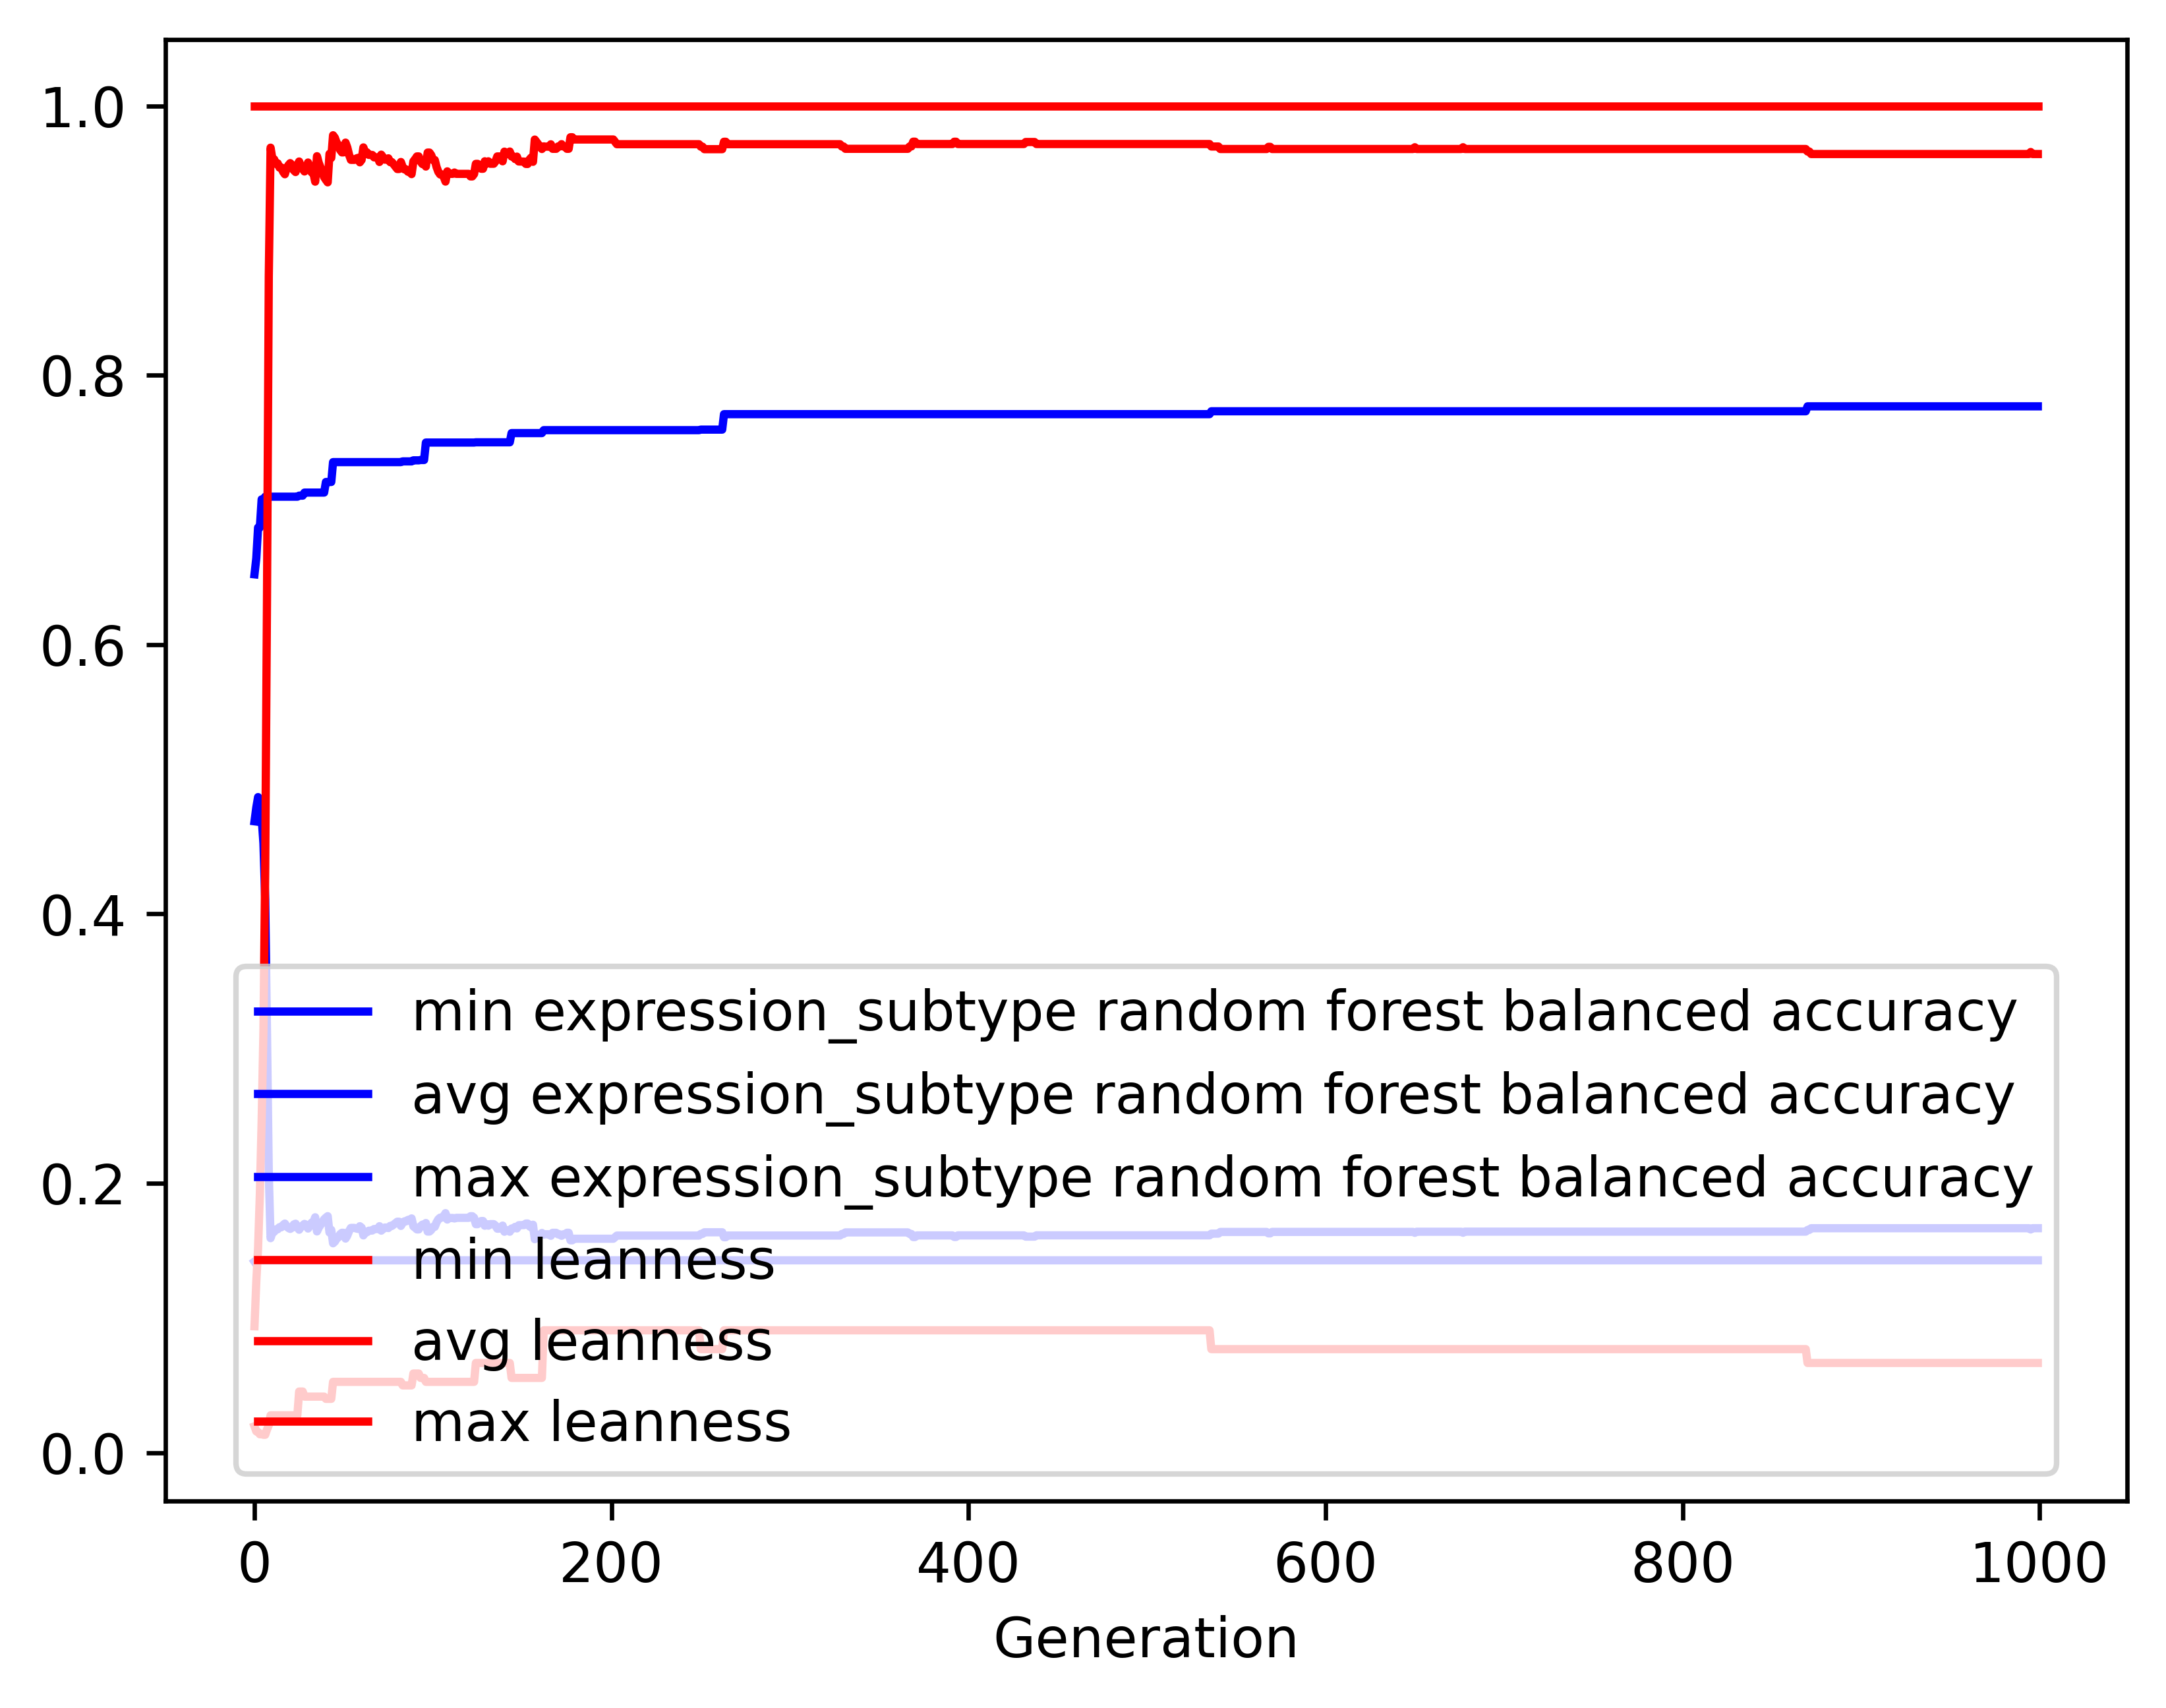

The file beside this chart, header and first rows:
gen, evals, gen_feats, explored, expression_subtype random forest balance…, expression_subtype random forest balance…, expression_subtype random forest balance…, expression_subtype random forest balance…, leanness_min, leanness_avg, leanness_max, leanness_std
0, 500, 8823, 8823, 0.1419, 0.4688, 0.6522, 0.114, 0.01961, 0.09388, 1.0, 0.1702
1, 356, 4940, 9056, 0.1429, 0.479, 0.6641, 0.1338, 0.01587, 0.1268, 1.0, 0.2039
2, 377, 3601, 9261, 0.1429, 0.4868, 0.6869, 0.1435, 0.01538, 0.1519, 1.0, 0.2377
3, 344, 2389, 9442, 0.1429, 0.4838, 0.6869, 0.1567, 0.0137, 0.1922, 1.0, 0.2854
4, 366, 1807, 9629, 0.1429, 0.4715, 0.7078, 0.1753, 0.0137, 0.2463, 1.0, 0.3337
5, 355, 1613, 9816, 0.1429, 0.4526, 0.7078, 0.1931, 0.01333, 0.3134, 1.0, 0.3796
6, 334, 1191, 10003, 0.1429, 0.4108, 0.7098, 0.2203, 0.01333, 0.4341, 1.0, 0.4326
7, 341, 1145, 10194, 0.1429, 0.3115, 0.7098, 0.2103, 0.01724, 0.635, 1.0, 0.4203
8, 311, 783, 10374, 0.1429, 0.2068, 0.7098, 0.161, 0.02041, 0.8735, 1.0, 0.3067
9, 296, 551, 10550, 0.1429, 0.1593, 0.7098, 0.08764, 0.02778, 0.9689, 1.0, 0.1623
10, 305, 523, 10728, 0.1429, 0.1634, 0.7098, 0.09656, 0.02778, 0.9606, 1.0, 0.1809
11, 303, 520, 10916, 0.1429, 0.164, 0.7098, 0.09889, 0.02778, 0.9603, 1.0, 0.1824
12, 326, 550, 11093, 0.1429, 0.1658, 0.7098, 0.1025, 0.02778, 0.9569, 1.0, 0.1895
13, 314, 545, 11268, 0.1429, 0.1659, 0.7098, 0.1034, 0.02778, 0.9573, 1.0, 0.1885
14, 310, 533, 11453, 0.1429, 0.1675, 0.7098, 0.1058, 0.02778, 0.9541, 1.0, 0.1943
15, 297, 501, 11601, 0.1429, 0.1674, 0.7098, 0.1058, 0.02778, 0.9543, 1.0, 0.1936
16, 308, 523, 11750, 0.1429, 0.1691, 0.7098, 0.1086, 0.02778, 0.9511, 1.0, 0.1994
17, 310, 519, 11899, 0.1429, 0.1702, 0.7098, 0.1111, 0.02778, 0.9492, 1.0, 0.2033
18, 330, 541, 12061, 0.1429, 0.1682, 0.7098, 0.1086, 0.02778, 0.9536, 1.0, 0.1961
19, 311, 493, 12196, 0.1429, 0.1669, 0.7098, 0.1054, 0.02778, 0.9559, 1.0, 0.1905
20, 320, 546, 12347, 0.1429, 0.1662, 0.7098, 0.1046, 0.02778, 0.9575, 1.0, 0.1878
21, 302, 492, 12483, 0.1429, 0.167, 0.7098, 0.106, 0.02778, 0.956, 1.0, 0.1901
22, 288, 480, 12620, 0.1429, 0.1694, 0.7098, 0.1115, 0.02778, 0.9522, 1.0, 0.1985
23, 316, 549, 12771, 0.1429, 0.1701, 0.7098, 0.1123, 0.02778, 0.9508, 1.0, 0.2004
24, 293, 487, 12906, 0.1429, 0.1673, 0.7098, 0.1066, 0.02778, 0.9559, 1.0, 0.1903
25, 317, 500, 13024, 0.1429, 0.1655, 0.7106, 0.1012, 0.04545, 0.9587, 1.0, 0.1822
26, 295, 463, 13137, 0.1429, 0.1677, 0.7106, 0.1062, 0.04545, 0.955, 1.0, 0.1904
27, 284, 463, 13243, 0.1429, 0.1688, 0.7106, 0.1087, 0.04545, 0.9532, 1.0, 0.1944
28, 318, 533, 13361, 0.1429, 0.1699, 0.7129, 0.1114, 0.04167, 0.9513, 1.0, 0.1986
29, 299, 452, 13463, 0.1429, 0.1692, 0.7129, 0.1104, 0.04167, 0.9528, 1.0, 0.1961
30, 319, 516, 13590, 0.1429, 0.1665, 0.7129, 0.1054, 0.04167, 0.9579, 1.0, 0.1857
31, 322, 514, 13727, 0.1429, 0.1684, 0.7129, 0.1095, 0.04167, 0.9544, 1.0, 0.1928
32, 314, 511, 13840, 0.1429, 0.1708, 0.7129, 0.1152, 0.04167, 0.9505, 1.0, 0.2015
33, 298, 473, 13923, 0.1429, 0.1712, 0.7129, 0.1165, 0.04167, 0.9502, 1.0, 0.2028
34, 301, 469, 14016, 0.1429, 0.1748, 0.7129, 0.1226, 0.04167, 0.9437, 1.0, 0.214
35, 314, 510, 14119, 0.1429, 0.1643, 0.7129, 0.1026, 0.04167, 0.9626, 1.0, 0.1768
36, 309, 493, 14217, 0.1429, 0.1671, 0.7129, 0.1084, 0.04167, 0.9577, 1.0, 0.1869
37, 313, 503, 14309, 0.1429, 0.1692, 0.7129, 0.1126, 0.04167, 0.9542, 1.0, 0.1942
38, 304, 498, 14407, 0.1429, 0.1712, 0.7129, 0.1166, 0.04167, 0.9507, 1.0, 0.2011
39, 282, 470, 14510, 0.1429, 0.1733, 0.7129, 0.121, 0.04167, 0.947, 1.0, 0.2083
40, 310, 508, 14588, 0.1429, 0.1746, 0.7207, 0.1237, 0.04, 0.945, 1.0, 0.2125
41, 293, 468, 14656, 0.1429, 0.1756, 0.7207, 0.1258, 0.04, 0.9432, 1.0, 0.216
42, 317, 494, 14725, 0.1429, 0.1635, 0.7207, 0.1012, 0.04, 0.9643, 1.0, 0.1726
43, 305, 472, 14795, 0.1429, 0.1654, 0.7207, 0.1052, 0.04, 0.9613, 1.0, 0.1786
44, 311, 508, 14871, 0.1429, 0.1555, 0.7355, 0.07723, 0.05263, 0.9782, 1.0, 0.131
45, 295, 480, 14949, 0.1429, 0.1567, 0.7355, 0.08162, 0.05263, 0.9763, 1.0, 0.1368
46, 323, 498, 15035, 0.1429, 0.1589, 0.7355, 0.08829, 0.05263, 0.9727, 1.0, 0.1479
47, 301, 477, 15114, 0.1429, 0.16, 0.7355, 0.09126, 0.05263, 0.9709, 1.0, 0.1529
48, 292, 478, 15184, 0.1429, 0.1623, 0.7355, 0.09789, 0.05263, 0.9672, 1.0, 0.1631
49, 306, 485, 15252, 0.1429, 0.1633, 0.7355, 0.1005, 0.05263, 0.9654, 1.0, 0.1675
50, 304, 469, 15315, 0.1429, 0.1633, 0.7355, 0.1, 0.05263, 0.9655, 1.0, 0.1672
51, 309, 478, 15376, 0.1429, 0.159, 0.7355, 0.08885, 0.05263, 0.9727, 1.0, 0.1479
52, 295, 455, 15437, 0.1429, 0.1612, 0.7355, 0.09519, 0.05263, 0.9691, 1.0, 0.158
53, 307, 472, 15498, 0.1429, 0.1647, 0.7355, 0.1043, 0.05263, 0.9635, 1.0, 0.1722
54, 295, 454, 15561, 0.1429, 0.1669, 0.7355, 0.1099, 0.05263, 0.9599, 1.0, 0.1809
55, 305, 454, 15606, 0.1429, 0.1669, 0.7355, 0.1099, 0.05263, 0.9599, 1.0, 0.1809
56, 321, 482, 15651, 0.1429, 0.1669, 0.7355, 0.1099, 0.05263, 0.9599, 1.0, 0.1809
57, 302, 481, 15693, 0.1429, 0.1665, 0.7355, 0.1096, 0.05263, 0.9609, 1.0, 0.1798
58, 298, 480, 15759, 0.1429, 0.1662, 0.7355, 0.1088, 0.05263, 0.9614, 1.0, 0.1781
59, 297, 483, 15831, 0.1429, 0.1682, 0.7355, 0.113, 0.05263, 0.9581, 1.0, 0.185
... 940 more rows
